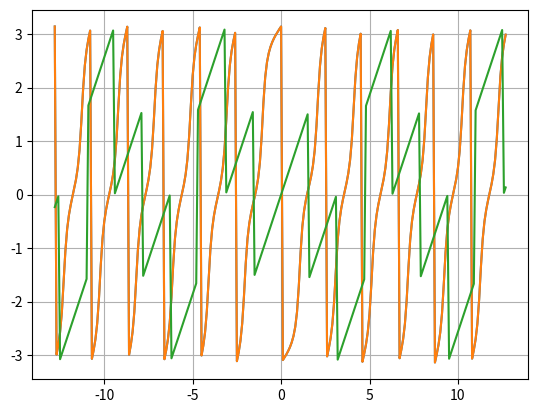
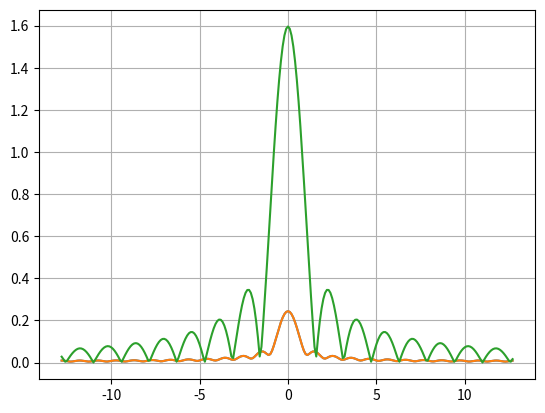

Write the Python code that produced these figures, in order.
from typing import List
import numpy as np
import matplotlib.pyplot as plt


def gauss_beam(x):
    return np.exp(-np.pi * (x**2))


def bokunofunction(x):
    #  x = x * 4
    if abs(x) > 0.5:
        return 0
    return (x - 1) / 4

def finit_fourier(f, step: float, xs: List[float]) -> List[float]:
    """finit_fourier
    Returns finite Fourier transform using fft.
    :param f: function to process.
    :param step: step.
    :type step: float
    :param xs: List of xs.
    :type xs: List[float]
    """
    fs = list(map(lambda x: f(x), xs))
    fs = np.fft.fftshift(fs)
    fourier = list(map(lambda x: x * step, np.fft.fft(fs)))
    return np.fft.fftshift(fourier)


#  def bokunofunction(u: float, x: float):
#  """bokunofunction
#  Returns analytics function according to my optionem.
#  :param u:
#  :type u: float
#  :param x:
#  :type x: float
#  """
#  return np.exp(-2 * np.pi * 1j )
#  pass


def calculus_exp(u: float, x: float) -> float:
    """calculus_exp
    Returns e^{-2 \\pi i u x} from fourier transform.
    :param u: u value
    :type u: float
    :param x: x value
    :type x: float
    :rtype: float
    """
    return np.exp(-2 * np.pi * 1j * u * x)


def analit_func(a, b, ksi):
    return (2 * np.sqrt(2 / np.pi) * np.sin(ksi) * np.cos(ksi) * (np.cos(ksi) + 1j * np.sin(ksi))) / ksi
    # return (np.exp(-2 * np.pi * 1j * b * (u - 1)) - np.exp(
    #     -2 * np.pi * 1j * a * (u - 1))) / (-2 * np.pi * 1j * (u - 1)) + (
    #         (np.exp(-2 * np.pi * 1j * b *
    #                 (u + 2.5)) - np.exp(-2 * np.pi * 1j * a * (u + 2.5))) /
    #         (-2 * np.pi * 1j * (u + 2.5)))


def calculus_fourier(f, step: float, xs: [float],
                     us: List[float]) -> List[float]:
    fourier = []
    for u in us:
        #  val = integrate(lambda x: (f(x)
        # * calculus_exp(u, x)), xs[0], xs[-1],
        #  1024, trapezium)
        newx = 0
        for x in xs:
            newx += f(x) * calculus_exp(u, x)
        newx *= step
        fourier.append(newx)
    return fourier


def trapezium(f, x, h):
    return (f(x) + f(x + h)) / 2.0


def simpson(f, x, h):
    return (f(x) + 4 * f(x + h / 2) + f(x + h)) / 6.0


def integrate(f, a, b, steps, meth):
    h = (b - a) / steps
    ival = h * sum(meth(f, a + i * h, h) for i in range(steps))
    return ival


def plot_calculus(f,
                  a: float,
                  b: float,
                  step_count: int,
                  fig: str = "Calculus"):
    step_src = abs(b - a) / step_count
    c = step_count / (2 * abs(b - a))
    step = (2 * abs(c)) / step_count
    us = np.arange(-c, c, step)
    xs = np.arange(a, b, step_src)
    fourier = calculus_fourier(f, step_src, xs, us)
    phase = np.angle(fourier)
    amplitude = np.abs(fourier)
    plt.figure(f"Phase {fig}")
    plt.plot(us, phase)
    plt.grid()
    plt.figure(f"Amplitude {fig}")
    plt.plot(us, amplitude)
    plt.grid()


def plot_fft(f, a: float, b: float, step_count: int, fig: str = "fft"):
    step_src = (b - a) / step_count
    c = step_count / (2 * (abs(a) + abs(b)))
    step = (2 * abs(c)) / step_count
    #  step = (abs(a) + abs(b)) / step_count
    xs = np.arange(a, b, step_src)
    nxs = np.arange(-c, c, step)
    fourier = finit_fourier(f, step_src, xs)
    phase = np.angle(fourier)
    amplitude = np.abs(fourier)
    plt.figure(f"Phase {fig}")
    plt.plot(nxs, phase)
    plt.grid()
    plt.figure(f"Amplitude {fig}")
    plt.plot(nxs, amplitude)
    plt.grid()


def plot_function(f, a, b, step_count, fig):
    step = (b - a) / step_count
    xs = np.arange(a, b, step)
    ys = f(xs)
    plt.figure(f"Amplitude {fig}")
    plt.plot(xs, ys)


def plot_complex(f, a, b, step_count, fig="Source"):
    c = step_count / (2 * (abs(a) + abs(b)))
    step = (2 * abs(c)) / step_count
    nxs = np.arange(-c, c, step)
    ys = f(nxs)
    amplitude = np.abs(ys)
    phase = np.angle(ys)
    plt.figure(f"Phase {fig}")
    plt.plot(nxs, phase)
    plt.grid()
    plt.figure(f"Amplitude {fig}")
    plt.plot(nxs, amplitude)
    plt.grid()


if __name__ == "__main__":
    # plot_function(gauss_beam, -5, 5, 512, "frf")
    # plot_fft(gauss_beam, -5, 5, 512, "frf")
    # plot_calculus(gauss_beam, -5, 5, 512, "frf")
    plot_fft(bokunofunction, -5, 5, 256, "byaka")
    plot_calculus(bokunofunction, -5, 5, 256, "byaka")
    plot_complex(lambda x: analit_func(-5, 5, x), -5, 5, 256, "byaka")
    plt.show()
